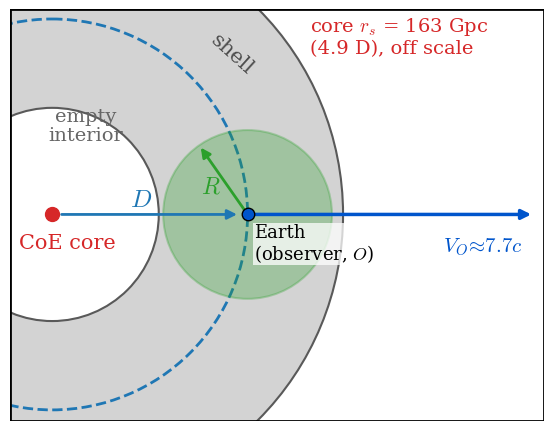

The script that saved this image: (Note: this script raises an exception after producing the figure.)
# Fig 1 bottom: observer O (Earth) inside thick shell, distance D from CoE core, vision sphere R.
import matplotlib;matplotlib.use('Agg');import matplotlib.pyplot as plt,numpy as np
from matplotlib.patches import Circle,FancyArrowPatch
plt.rcParams.update({'mathtext.fontset':'cm','font.family':'serif','font.size':15})
fig=plt.figure(figsize=(5.34,4.12),dpi=200,facecolor='white');ax=fig.add_axes([0,0,1,1]);ax.set_xlim(0,481);ax.set_ylim(371,0);ax.axis('off')
C=(38,185);O=(214,185);D=O[0]-C[0]
ax.add_patch(Circle(C,262,fc='lightgrey',ec='0.35',lw=1.5))
ax.add_patch(Circle(C,96,fc='white',ec='0.35',lw=1.5))
ax.add_patch(Circle(C,D,fill=False,ec='tab:blue',ls='--',lw=2))
ax.add_patch(Circle(O,76,fc='tab:green',alpha=.3,ec='tab:green',lw=1.5))
ar=lambda a,b,c,lw=1.6:ax.add_patch(FancyArrowPatch(a,b,arrowstyle='-|>',mutation_scale=14,color=c,lw=lw))
# D: CoE -> observer, drawn as chord-free radius at an angle ending on dashed circle (|D| = CoE-to-O distance)
ar((C[0]+6,C[1]),(O[0]-7,O[1]),'tab:blue',2);ax.text(118,C[1]-8,'$D$',color='tab:blue',fontsize=18,ha='center')
t2=np.radians(125);ar(O,(O[0]+76*np.cos(t2),O[1]-76*np.sin(t2)),'tab:green',2)
ax.text(O[0]-42,O[1]-20,'$R$',color='tab:green',fontsize=17)
ar(O,(472,185),'#0055cc',2.5);ax.text(390,218,r'$V_O\!\approx\!7.7c$',color='#0055cc',fontsize=15)
ax.plot(*C,'o',color='tab:red',ms=10);ax.plot(*O,'o',color='#0055cc',mec='k',ms=9)
ax.text(8,C[1]+30,'CoE core',color='tab:red',ha='left',fontsize=15)
ax.text(68,118,'empty\ninterior',color='0.4',ha='center',fontsize=14,linespacing=1.1)
ax.text(O[0]+6,O[1]+40,'Earth\n(observer, $O$)',color='k',fontsize=13,ha='left',linespacing=1.05,bbox=dict(fc='white',ec='none',alpha=.75,pad=1))
ax.text(200,40,'shell',rotation=-42,color='0.3',fontsize=15,ha='center',va='center')
ax.text(270,40,'core $r_s$ = 163 Gpc\n(4.9 D), off scale',color='tab:red',fontsize=14)
ax.add_patch(plt.Rectangle((0,0),481,371,fill=False,ec='k',lw=2))
fig.savefig('fig/Fig01b_geometry.png',facecolor='white')
